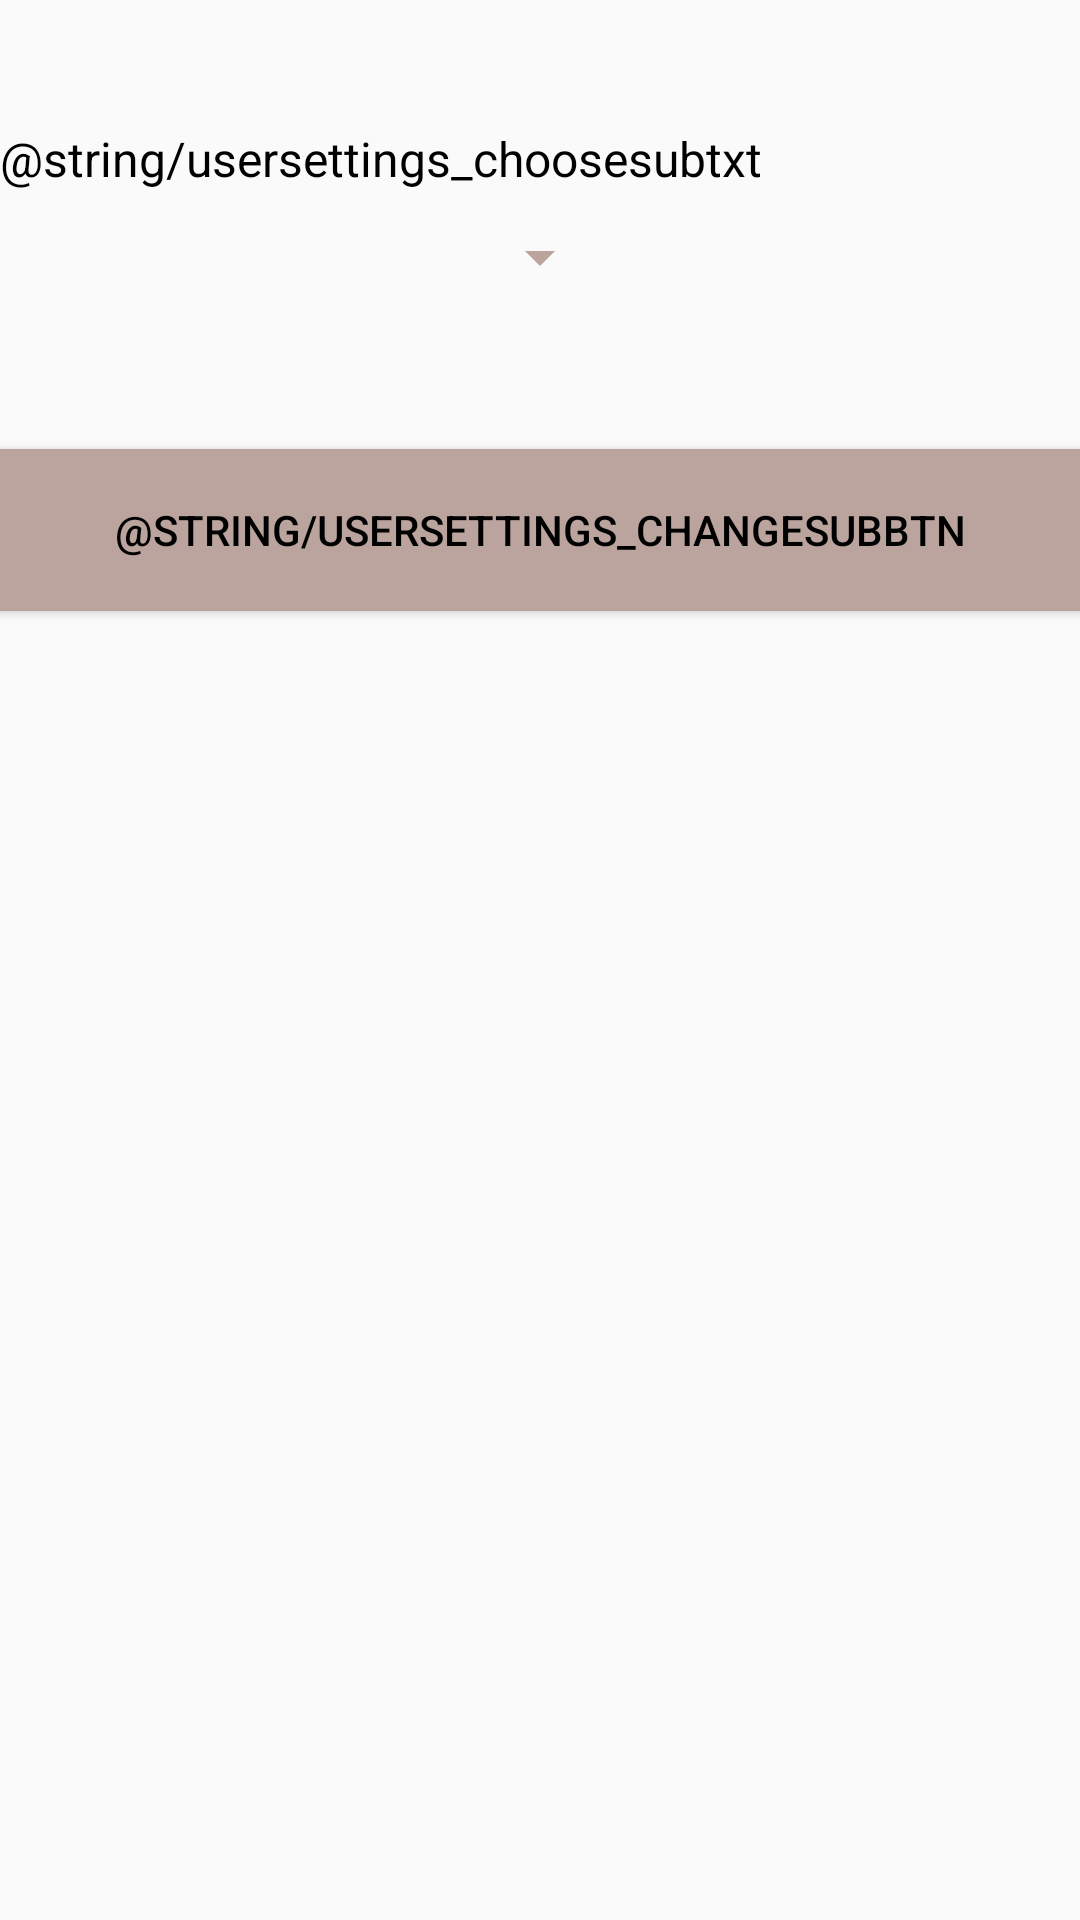

The Android layout XML behind this screen, and the referenced resources:
<!-- AndroidManifest.xml: application theme AppTheme -->
<!-- res/layout/activity_change_subscription.xml -->
<?xml version="1.0" encoding="utf-8"?>
<LinearLayout
    xmlns:android="http://schemas.android.com/apk/res/android"
    xmlns:app="http://schemas.android.com/apk/res-auto"
    xmlns:tools="http://schemas.android.com/tools"
    android:layout_width="match_parent"
    android:layout_height="match_parent"
    tools:context="userprofile.ChangeSubscription"
    android:orientation="vertical"
    android:layout_margin="38dp">

    <TextView
        android:layout_width="wrap_content"
        android:layout_height="wrap_content"
        android:text="@string/usersettings_choosesubtxt"
        android:textSize="16sp"
        android:textColor="@color/black"
        android:layout_marginTop="42dp" />

    <Spinner
        android:id="@+id/spinner_subscription"
        android:layout_width="wrap_content"
        android:layout_height="wrap_content"
        android:layout_gravity="center"
        android:layout_marginTop="10dp"
        android:layout_marginBottom="10dp"
        android:textColor="@android:color/black"
        android:backgroundTint="@color/endcolor"
        android:textSize="16sp"
        android:textStyle="bold"/>

    <Button
        android:id="@+id/userprofile_postsbtn"
        android:layout_width="match_parent"
        android:layout_height="54dp"
        android:background="@drawable/userprofile_button"
        android:text="@string/usersettings_changesubbtn"
        android:textColor="@color/black"
        android:layout_marginBottom="18dp"
        android:layout_marginTop="42dp"
        />

</LinearLayout>
<!-- resources referenced by this layout -->
<resources>
  <color name="black">#FF000000</color>
  <color name="endcolor">#BBA49E</color>
  <!-- drawable userprofile_button (drawable) -->
  <?xml version="1.0" encoding="utf-8"?>
  <shape xmlns:android="http://schemas.android.com/apk/res/android" >
  
  
      <solid android:color="@color/endcolor" />
  
      <corners android:radius="0dp" />
  
  </shape>
  <style name="AppTheme" parent="Theme.AppCompat.Light.NoActionBar">
          
  
          <item name="colorPrimary">@color/endcolor</item>
          <item name="colorPrimaryVariant">@color/endcolor</item>
          <item name="colorControlHighlight">@color/white</item>
          <item name="colorOnPrimary">@color/purple_700</item>
          
          <item name="colorSecondary">@color/teal_200</item>
          <item name="colorSecondaryVariant">@color/teal_700</item>
          <item name="colorOnSecondary">@color/black</item>
          
          <item name="android:statusBarColor" tools:targetApi="l">?attr/colorPrimaryVariant</item>
          
      </style>
  <color name="white">#FFFFFFFF</color>
  <color name="purple_700">#FF3700B3</color>
  <color name="teal_200">#FF03DAC5</color>
  <color name="teal_700">#FF018786</color>
</resources>
